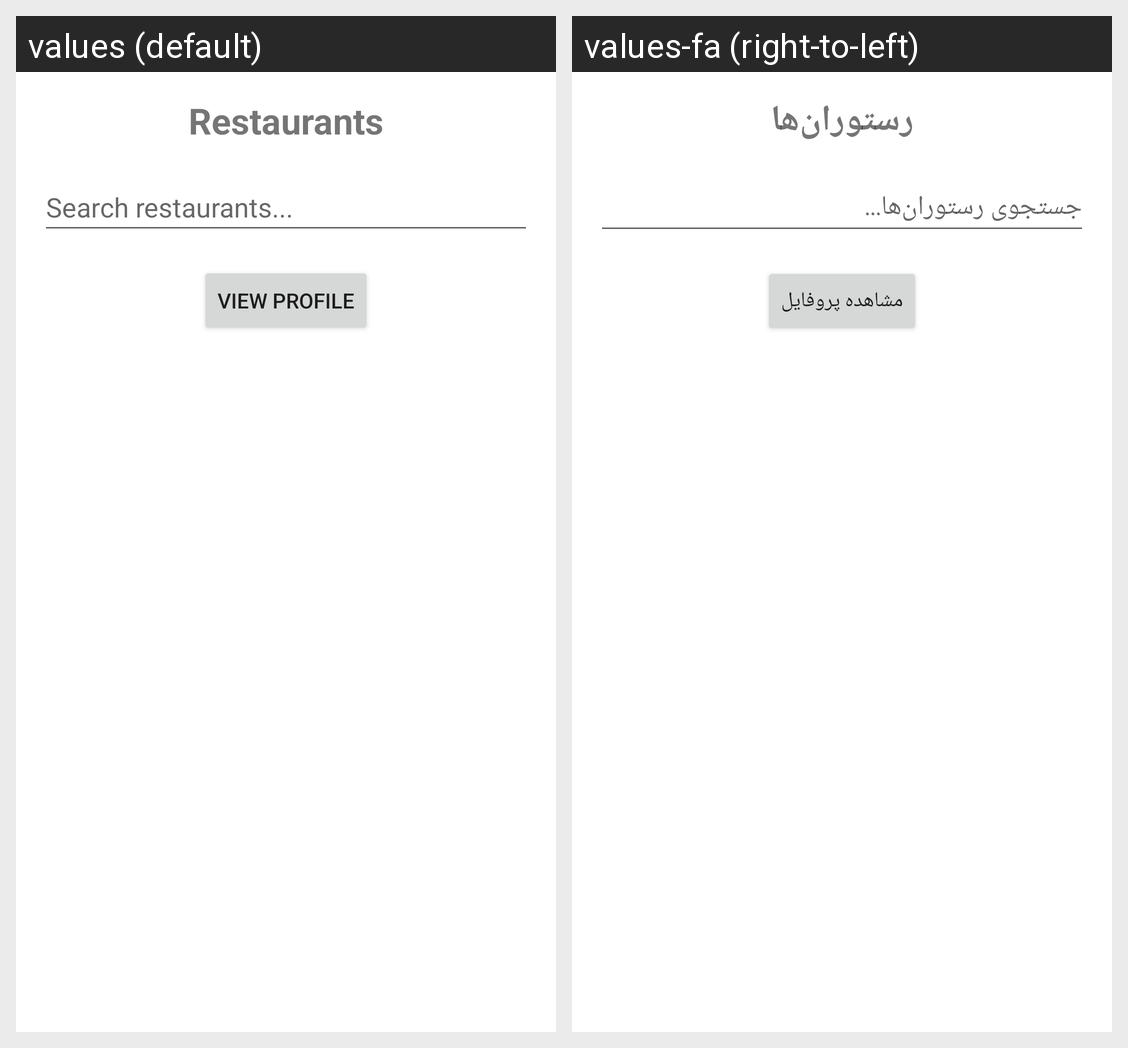

Translations of the strings shown on this Android screen, per locale in the grid:
Android screen res/layout/fragment_buyer_dashboard.xml rendered under 2 locales, left to right: values (default), values-fa (right-to-left). Device: Nexus 5 (rendered at 1080×1920; each locale shown at half size, 540×960, under a caption strip naming it); theme Theme.FoodApp.
Strings drawn on this screen, with the default value and each locale's value (text and hints the layout hard-codes, and strings that could not be matched under every locale, appear in the picture but are not listed):

restaurants_list_title
  values: Restaurants
  values-fa: رستوران‌ها

search_hint
  values: Search restaurants...
  values-fa: جستجوی رستوران‌ها...

view_profile
  values: View Profile
  values-fa: مشاهده پروفایل
